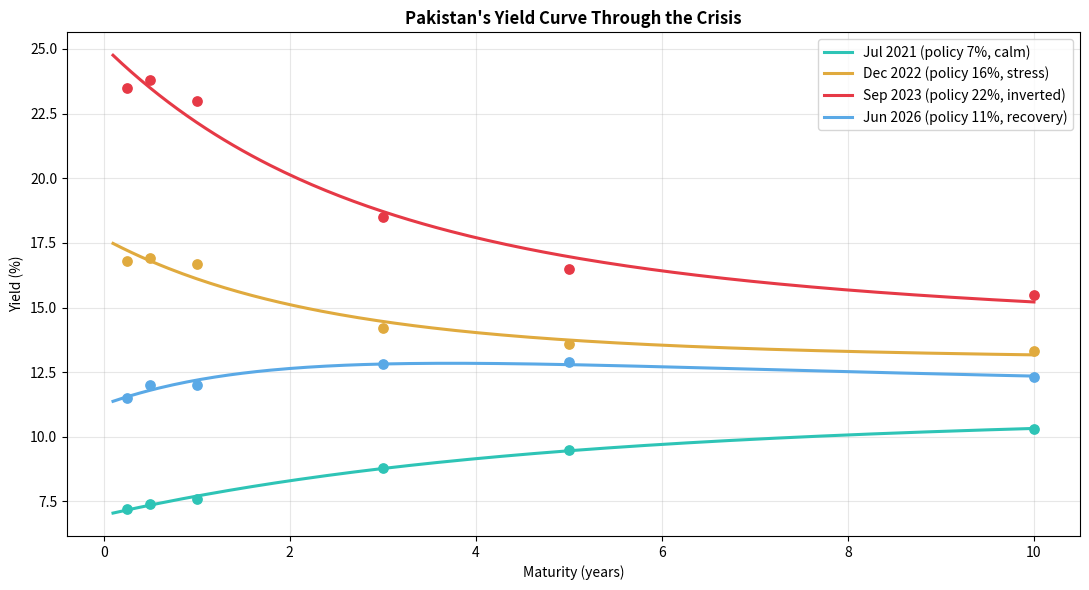
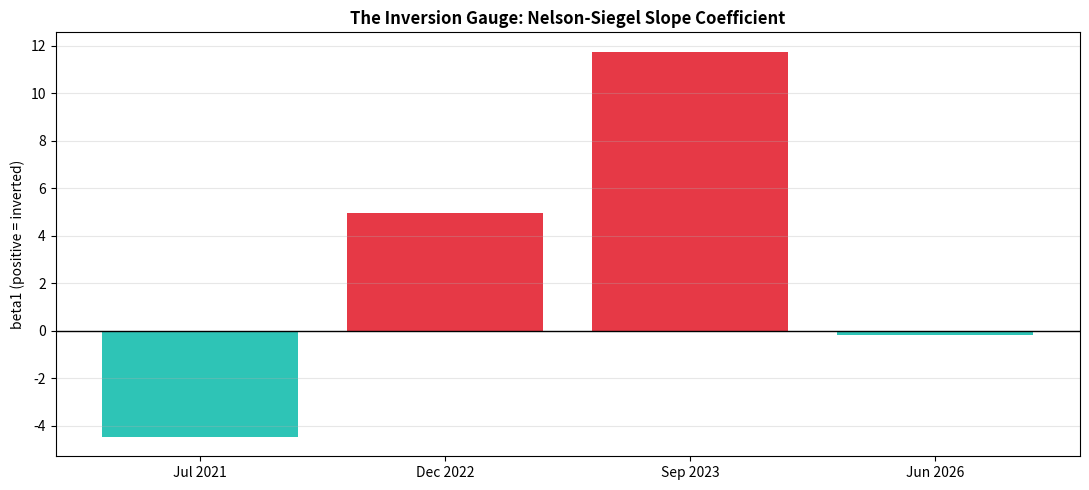

The matplotlib source for these figures, in order:
# =====================================================================
# PHASE 3 — THE YIELD CURVE  (Colab-ready)
# Fit the Nelson-Siegel model to Pakistan's yield curve at key crisis dates.
# Uses the Diebold-Li method: fix the decay parameter (lambda) so the three
# coefficients fit stably by ordinary least squares and stay comparable.
#
# DATA NOTE: these are representative term-structure snapshots assembled from
# published SBP T-bill / PIB auction cut-offs and secondary-market reference
# yields around each date. Swap in precise PKRV data for a production tool;
# the fitting engine is identical.
# =====================================================================
import numpy as np
import matplotlib.pyplot as plt

mats = np.array([0.25, 0.5, 1.0, 3.0, 5.0, 10.0])   # maturities (years)
LAM = 2.0   # fixed decay parameter

curves = {
    "Jul 2021 (policy 7%, calm)":          [7.2, 7.4, 7.6, 8.8, 9.5, 10.3],
    "Dec 2022 (policy 16%, stress)":       [16.8, 16.9, 16.7, 14.2, 13.6, 13.3],
    "Sep 2023 (policy 22%, inverted)":     [23.5, 23.8, 23.0, 18.5, 16.5, 15.5],
    "Jun 2026 (policy 11%, recovery)":     [11.5, 12.0, 12.0, 12.8, 12.9, 12.3],
}

def ns_loadings(tau, lam):
    t = tau / lam
    f1 = (1 - np.exp(-t)) / t        # slope loading
    f2 = f1 - np.exp(-t)             # curvature loading
    return np.column_stack([np.ones_like(tau), f1, f2])

def ns_curve(tau, b0, b1, b2, lam):
    t = tau / lam
    f1 = (1 - np.exp(-t)) / t
    return b0 + b1*f1 + b2*(f1 - np.exp(-t))

# --- Fit each curve by least squares ---
X = ns_loadings(mats, LAM)
params = {}
print("NELSON-SIEGEL FITS (Diebold-Li, fixed lambda = 2.0)")
for name, ys in curves.items():
    ys = np.array(ys, dtype=float)
    betas, *_ = np.linalg.lstsq(X, ys, rcond=None)
    params[name] = betas
    b0, b1, b2 = betas
    spread = ys[-1] - ys[3]
    print(f"\n{name}")
    print(f"  level beta0     = {b0:6.2f}%")
    print(f"  slope beta1     = {b1:6.2f}   (positive = inverted)")
    print(f"  curvature beta2 = {b2:6.2f}")
    print(f"  10Y-3Y spread   = {spread:+.1f}%  ({'INVERTED' if spread<0 else 'upward'})")

# --- Plot the curves ---
colors = ["#2ec4b6", "#e0aa3e", "#e63946", "#5aa9e6"]
smooth = np.linspace(0.1, 10, 200)
plt.figure(figsize=(11, 6))
for (name, ys), c in zip(curves.items(), colors):
    b0, b1, b2 = params[name]
    plt.scatter(mats, ys, color=c, s=45, zorder=3)
    plt.plot(smooth, ns_curve(smooth, b0, b1, b2, LAM), color=c, lw=2.2, label=name)
plt.title("Pakistan's Yield Curve Through the Crisis", fontweight="bold")
plt.xlabel("Maturity (years)")
plt.ylabel("Yield (%)")
plt.legend()
plt.grid(True, alpha=0.3)
plt.tight_layout()
plt.show()

# --- Plot the slope coefficient over time ---
names = list(params.keys())
b1s = [params[n][1] for n in names]
short = [n.split(" (")[0] for n in names]
plt.figure(figsize=(11, 5))
plt.bar(short, b1s, color=["#e63946" if b > 0 else "#2ec4b6" for b in b1s])
plt.axhline(0, color="black", lw=1)
plt.title("The Inversion Gauge: Nelson-Siegel Slope Coefficient", fontweight="bold")
plt.ylabel("beta1 (positive = inverted)")
plt.grid(True, alpha=0.3, axis="y")
plt.tight_layout()
plt.show()
